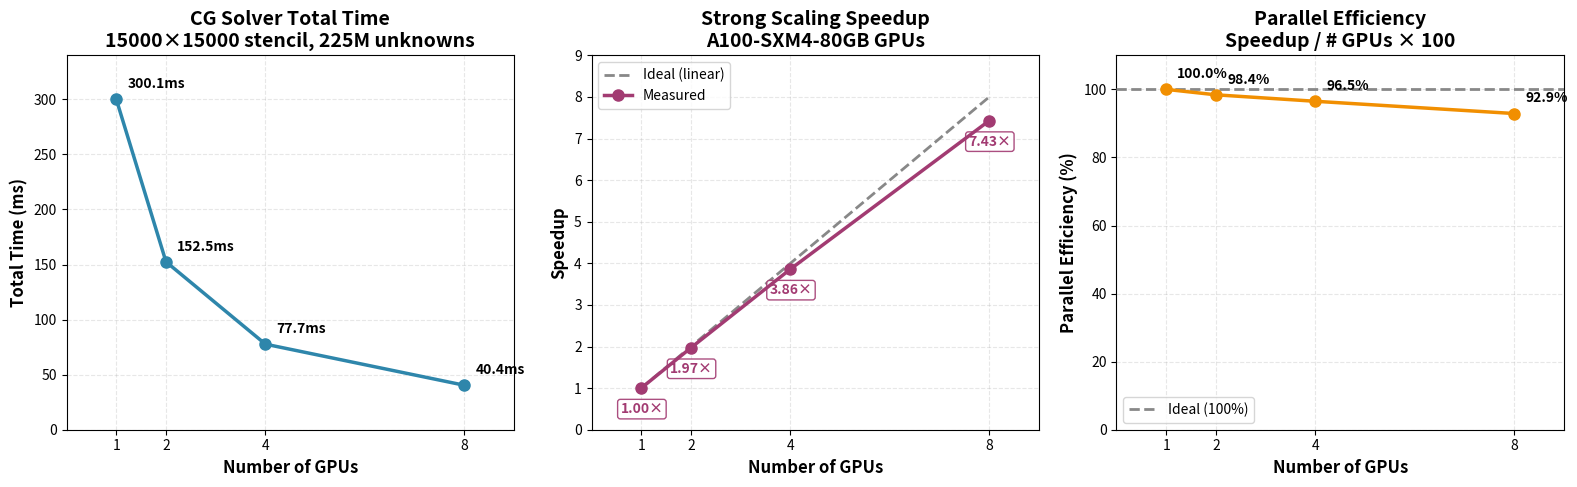

This chart was generated by the following Python code: (Note: this script raises an exception after producing the figure.)
#!/usr/bin/env python3
"""
Generate multi-GPU scaling plots for 15k×15k stencil (225M unknowns).
Outputs: scaling_main_a100.png, scaling_detailed_a100.png

Uses linear x-axis so visual spacing reflects actual GPU count ratios.
"""

import matplotlib.pyplot as plt
import numpy as np

# --- Data: 15000×15000 stencil, 14 CG iterations, A100-SXM4-80GB ---
gpus = [1, 2, 4, 8]
times_ms = [300.1, 152.5, 77.7, 40.4]
speedups = [1.00, 1.97, 3.86, 7.43]
efficiency = [100.0, 98.4, 96.5, 92.9]
overhead = [0.0, 100 - 98.4, 100 - 96.5, 100 - 92.9]  # comm overhead %
iterations = 14
iter_cost = [t / iterations for t in times_ms]

# Ideal reference
ideal_speedup = [1, 2, 4, 8]

# --- Style ---
plt.rcParams.update({
    'font.size': 11,
    'axes.labelsize': 12,
    'axes.titlesize': 14,
    'legend.fontsize': 10,
    'xtick.labelsize': 10,
    'ytick.labelsize': 10,
})

color_time = '#2E86AB'
color_measured = '#A23B72'
color_ideal = '#888888'
color_efficiency = '#F18F01'
color_overhead = ['#B8D4E3', '#A23B72', '#F18F01', '#E74C3C']

# ============================================================================
# Figure 1: scaling_main_a100.png (3-panel overview)
# ============================================================================
fig, (ax1, ax2, ax3) = plt.subplots(1, 3, figsize=(16, 5))

# Panel 1: Total Time
ax1.plot(gpus, times_ms, 'o-', color=color_time, linewidth=2.5, markersize=8, zorder=5)
for g, t in zip(gpus, times_ms):
    ax1.annotate(f'{t:.1f}ms', (g, t), textcoords='offset points',
                 xytext=(8, 8), fontsize=10, fontweight='bold')
ax1.set_xlabel('Number of GPUs', fontweight='bold')
ax1.set_ylabel('Total Time (ms)', fontweight='bold')
ax1.set_title('CG Solver Total Time\n15000×15000 stencil, 225M unknowns',
              fontweight='bold')
ax1.set_xticks(gpus)
ax1.set_xlim(0, 9)
ax1.set_ylim(0, 340)
ax1.grid(True, alpha=0.3, linestyle='--')

# Panel 2: Speedup
ax2.plot(gpus, ideal_speedup, '--', color=color_ideal, linewidth=2,
         label='Ideal (linear)', zorder=3)
ax2.plot(gpus, speedups, 'o-', color=color_measured, linewidth=2.5,
         markersize=8, label='Measured', zorder=5)
for g, s in zip(gpus, speedups):
    ax2.annotate(f'{s:.2f}×', (g, s), textcoords='offset points',
                 xytext=(-15, -18), fontsize=10, fontweight='bold',
                 color=color_measured,
                 bbox=dict(boxstyle='round,pad=0.2', facecolor='white',
                           edgecolor=color_measured, alpha=0.9))
ax2.set_xlabel('Number of GPUs', fontweight='bold')
ax2.set_ylabel('Speedup', fontweight='bold')
ax2.set_title('Strong Scaling Speedup\nA100-SXM4-80GB GPUs', fontweight='bold')
ax2.set_xticks(gpus)
ax2.set_xlim(0, 9)
ax2.set_ylim(0, 9)
ax2.legend(loc='upper left')
ax2.grid(True, alpha=0.3, linestyle='--')

# Panel 3: Parallel Efficiency
ax3.plot(gpus, efficiency, 'o-', color=color_efficiency, linewidth=2.5,
         markersize=8, zorder=5)
ax3.axhline(y=100, color=color_ideal, linestyle='--', linewidth=2,
            label='Ideal (100%)', zorder=3)
for g, e in zip(gpus, efficiency):
    ax3.annotate(f'{e:.1f}%', (g, e), textcoords='offset points',
                 xytext=(8, 8), fontsize=10, fontweight='bold')
ax3.set_xlabel('Number of GPUs', fontweight='bold')
ax3.set_ylabel('Parallel Efficiency (%)', fontweight='bold')
ax3.set_title('Parallel Efficiency\nSpeedup / # GPUs × 100', fontweight='bold')
ax3.set_xticks(gpus)
ax3.set_xlim(0, 9)
ax3.set_ylim(0, 110)
ax3.legend(loc='lower left')
ax3.grid(True, alpha=0.3, linestyle='--')

plt.tight_layout()
plt.savefig('docs/figures/scaling_main_a100.png', dpi=300, bbox_inches='tight')
print('Generated: docs/figures/scaling_main_a100.png')
plt.close()

# ============================================================================
# Figure 2: scaling_detailed_a100.png (4-panel detailed)
# ============================================================================
fig, ((ax1, ax2), (ax3, ax4)) = plt.subplots(2, 2, figsize=(14, 10))

bar_colors = ['#5DA5DA', '#FAA43A', '#F17CB0', '#B276B2']
gpu_labels = ['1', '2', '4', '8']
x_cat = np.arange(len(gpus))  # categorical positions for bar charts

# Panel 1: Total Solver Time (bar chart - categorical x)
bars = ax1.bar(x_cat, times_ms, width=0.6, color=bar_colors,
               edgecolor='black', linewidth=0.8)
for i, t in enumerate(times_ms):
    ax1.text(i, t + 5, f'{t:.1f}ms\n({t/iterations:.1f}ms/iter)',
             ha='center', va='bottom', fontsize=10, fontweight='bold')
ax1.set_xlabel('Number of GPUs', fontweight='bold')
ax1.set_ylabel('Total Time (ms)', fontweight='bold')
ax1.set_title(f'Total Solver Time\n15000×15000 Stencil, {iterations} Iterations',
              fontweight='bold')
ax1.set_xticks(x_cat)
ax1.set_xticklabels(gpu_labels)
ax1.grid(axis='y', alpha=0.3, linestyle='--')
ax1.set_axisbelow(True)

# Panel 2: Speedup with scaling gap
ax2.fill_between(gpus, speedups, ideal_speedup, alpha=0.15, color=color_measured,
                 label='Scaling gap', zorder=2)
ax2.plot(gpus, ideal_speedup, '--', color=color_ideal, linewidth=2,
         label='Ideal (linear)', zorder=3)
ax2.plot(gpus, speedups, 'o-', color=color_measured, linewidth=2.5,
         markersize=8, label='Measured', zorder=5)
for g, s in zip(gpus, speedups):
    ax2.annotate(f'{s:.2f}×', (g, s), textcoords='offset points',
                 xytext=(-15, -18), fontsize=10, fontweight='bold',
                 color=color_measured,
                 bbox=dict(boxstyle='round,pad=0.2', facecolor='#FFFFCC',
                           edgecolor=color_measured, alpha=0.9))
ax2.set_xlabel('Number of GPUs', fontweight='bold')
ax2.set_ylabel('Speedup', fontweight='bold')
ax2.set_title('Strong Scaling Speedup\nA100-SXM4-80GB', fontweight='bold')
ax2.set_xticks(gpus)
ax2.set_xlim(0, 9)
ax2.set_ylim(0, 9)
ax2.legend(loc='upper left')
ax2.grid(True, alpha=0.3, linestyle='--')

# Panel 3: Parallel Efficiency (bar chart - categorical x)
bars3 = ax3.bar(x_cat, efficiency, width=0.6, color=bar_colors,
                edgecolor='black', linewidth=0.8)
ax3.axhline(y=100, color=color_ideal, linestyle='--', linewidth=2,
            label='Ideal (100%)', zorder=3)
for i, e in enumerate(efficiency):
    ax3.text(i, e + 1, f'{e:.1f}%', ha='center', va='bottom',
             fontsize=10, fontweight='bold')
ax3.set_xlabel('Number of GPUs', fontweight='bold')
ax3.set_ylabel('Parallel Efficiency (%)', fontweight='bold')
ax3.set_title('Parallel Efficiency\n(Speedup / GPUs) × 100', fontweight='bold')
ax3.set_xticks(x_cat)
ax3.set_xticklabels(gpu_labels)
ax3.set_ylim(0, 110)
ax3.legend(loc='lower left')
ax3.grid(axis='y', alpha=0.3, linestyle='--')
ax3.set_axisbelow(True)

# Panel 4: Communication Overhead (bar chart - categorical x)
bars4 = ax4.bar(x_cat, overhead, width=0.6, color=bar_colors,
                edgecolor='black', linewidth=0.8)
for i, o in enumerate(overhead):
    ax4.text(i, o + 0.3, f'{o:.1f}%', ha='center', va='bottom',
             fontsize=10, fontweight='bold')
ax4.set_xlabel('Number of GPUs', fontweight='bold')
ax4.set_ylabel('Communication Overhead (%)', fontweight='bold')
ax4.set_title('Estimated Communication Overhead\n100% - Efficiency', fontweight='bold')
ax4.set_xticks(x_cat)
ax4.set_xticklabels(gpu_labels)
ax4.set_ylim(0, 15)
ax4.grid(axis='y', alpha=0.3, linestyle='--')
ax4.set_axisbelow(True)

plt.tight_layout()
plt.savefig('docs/figures/scaling_detailed_a100.png', dpi=300, bbox_inches='tight')
print('Generated: docs/figures/scaling_detailed_a100.png')
plt.close()

print('\nDone: scaling plots with linear x-axis')
